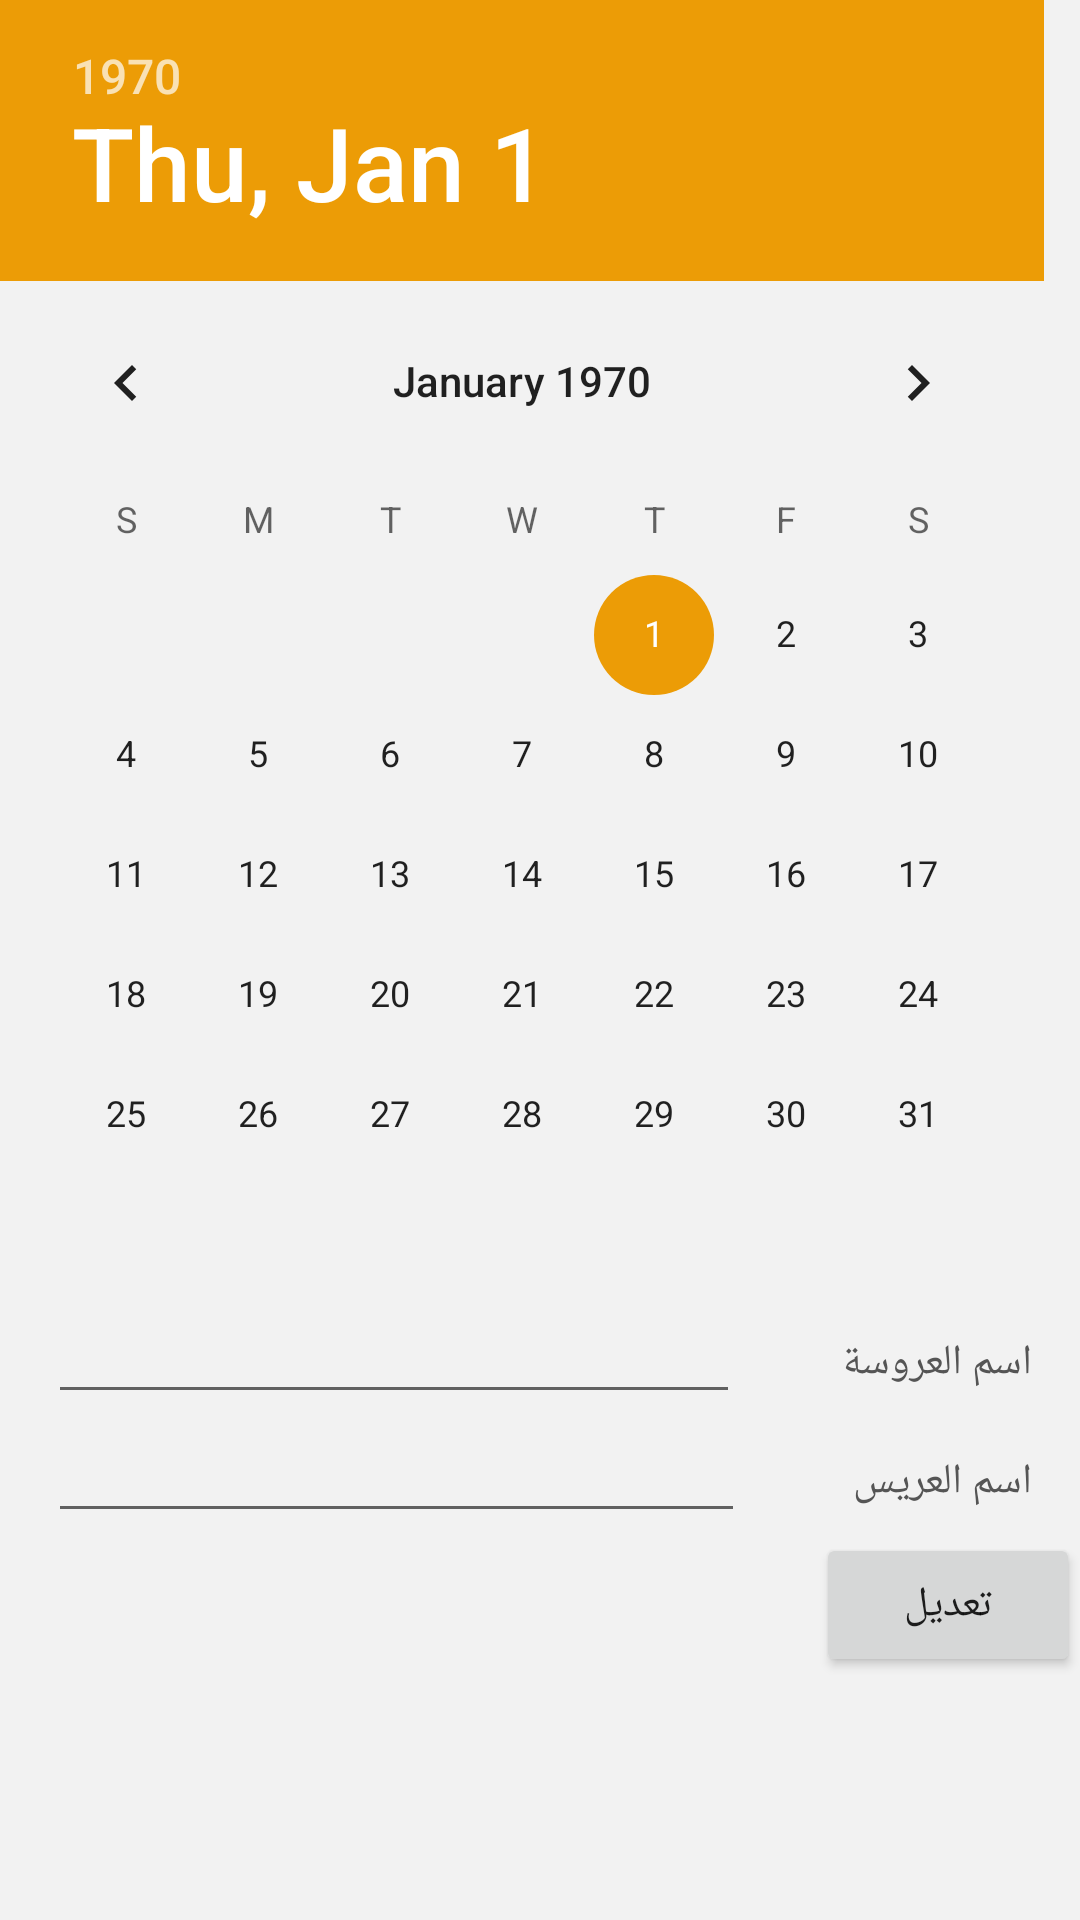

This screen was rendered from an Android layout file. Write that file and the resources it references.
<!-- AndroidManifest.xml: application theme Theme.MainFarahy -->
<!-- res/layout/love_dialog.xml -->
<?xml version="1.0" encoding="utf-8"?>
<ScrollView xmlns:android="http://schemas.android.com/apk/res/android"
    xmlns:app="http://schemas.android.com/apk/res-auto"
    xmlns:tools="http://schemas.android.com/tools"
    android:layout_width="match_parent"
    android:layout_height="wrap_content"
    android:background="#F2F2F2">

    <LinearLayout
        android:layout_width="match_parent"
        android:layout_height="match_parent"
        android:gravity="right"
        android:isScrollContainer="false"
        android:orientation="vertical">

        <DatePicker
            android:id="@+id/dataPicker"
            android:layout_width="match_parent"
            android:layout_height="wrap_content" />

        <LinearLayout
            android:layout_width="match_parent"
            android:layout_height="wrap_content"
            android:orientation="horizontal"
            android:paddingLeft="16dip"
            android:paddingRight="16dip">

            <EditText
                android:id="@+id/womanName_id"
                android:layout_width="wrap_content"
                android:layout_height="wrap_content"
                android:layout_weight="1"
                android:ems="10"
                android:inputType="textPersonName"

                android:textAlignment="viewEnd"
                android:textSize="17sp"
                tools:ignore="RtlCompat" />

            <TextView
                android:id="@+id/textView26"
                android:layout_width="wrap_content"
                android:layout_height="wrap_content"
                android:layout_weight="1"
                android:fontFamily="@font/alfont"
                android:text="اسم العروسة"
                android:textColor="#555555" />

        </LinearLayout>

        <LinearLayout
            android:layout_width="match_parent"
            android:layout_height="wrap_content"
            android:orientation="horizontal"
            android:paddingLeft="16dip"
            android:paddingRight="16dip">

            <EditText
                android:id="@+id/manName_id"
                android:layout_width="wrap_content"
                android:layout_height="wrap_content"
                android:layout_weight="1"
                android:ems="10"
                android:inputType="textPersonName"

                android:textAlignment="viewEnd"
                android:textSize="17sp"
                tools:ignore="RtlCompat" />

            <TextView
                android:id="@+id/textView25"
                android:layout_width="wrap_content"
                android:layout_height="wrap_content"
                android:layout_weight="1"
                android:fontFamily="@font/alfont"
                android:text="اسم العريس"
                android:textColor="#555555" />

        </LinearLayout>

        <Button
            android:id="@+id/button_ok"
            android:layout_width="wrap_content"
            android:layout_height="wrap_content"
            android:layout_weight="0"
            android:fontFamily="@font/alfont"
            android:text="تعديل" />

    </LinearLayout>

</ScrollView>
<!-- resources referenced by this layout -->
<resources>
  <style name="Theme.MainFarahy" parent="Theme.MaterialComponents.DayNight.DarkActionBar">
          
          <item name="colorPrimary">@color/purple_500</item>
          <item name="colorPrimaryVariant">@color/purple_700</item>
          <item name="colorOnPrimary">@color/white</item>
          
          <item name="colorSecondary">@color/teal_200</item>
          <item name="colorSecondaryVariant">@color/teal_700</item>
          <item name="colorOnSecondary">@color/black</item>
          
          <item name="android:statusBarColor" tools:targetApi="l">?attr/colorPrimaryVariant</item>
          
      </style>
  <color name="purple_500">#e3b04b</color>
  <color name="purple_700">#ec9c06</color>
  <color name="white">#FFFFFFFF</color>
  <color name="teal_200">#ec9c06</color>
  <color name="teal_700">#FF018786</color>
  <color name="black">#FF000000</color>
</resources>
